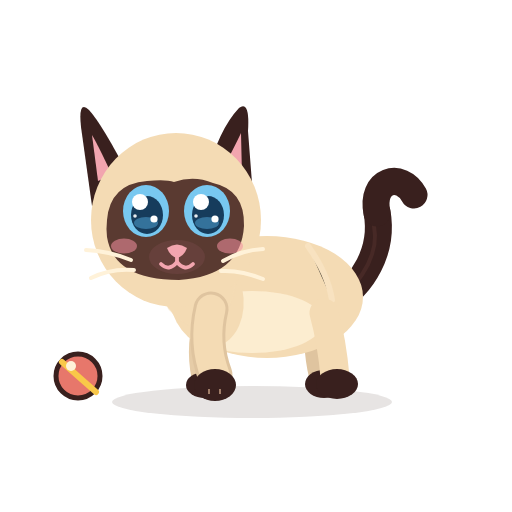
t = 0.00 s
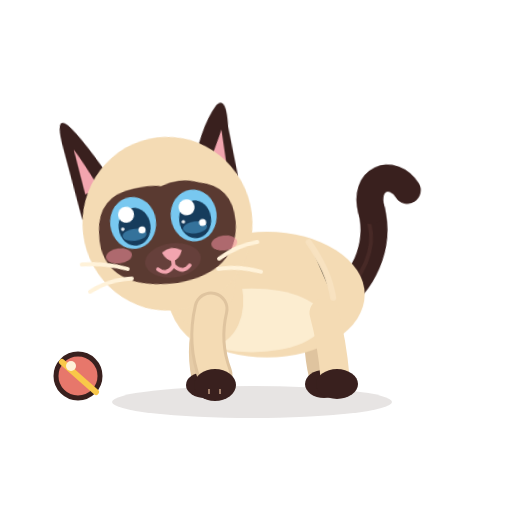
t = 1.56 s
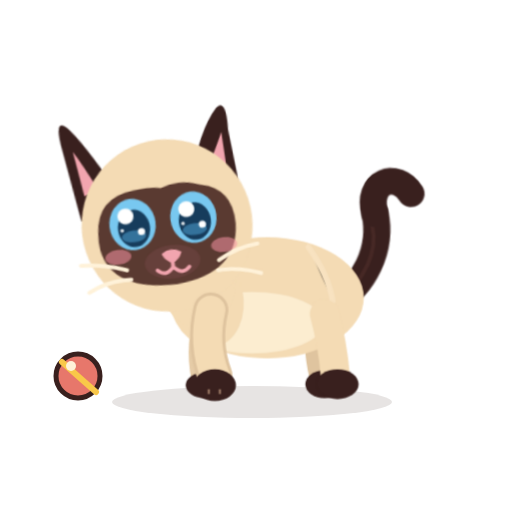
t = 3.32 s
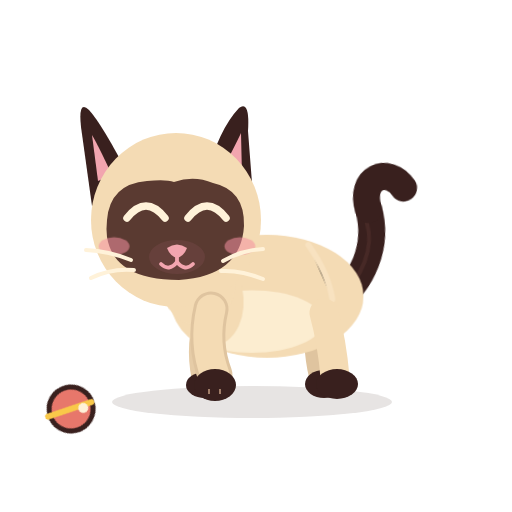
t = 5.41 s
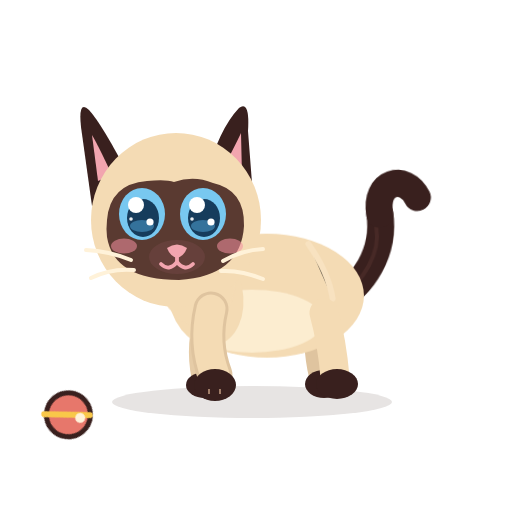
t = 6.73 s
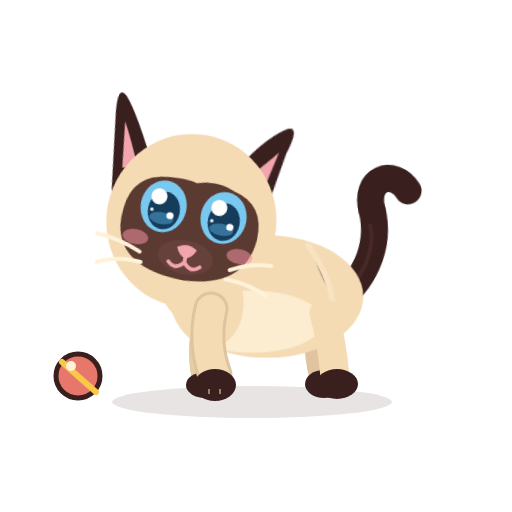
t = 8.54 s

The animated SVG that drew these frames (rendered in a browser with its animation timeline set to each time). Animation: 17 CSS @keyframes rules; frames cover the first 8.54 s, repeats indefinitely.

<?xml version="1.0" encoding="UTF-8"?>
<svg xmlns="http://www.w3.org/2000/svg" viewBox="0 0 512 512" width="512" height="512" role="img" aria-label="Azami · Jeu">
<title>Azami · Jeu</title><desc>Elle guette la balle, se trémousse, bondit, puis fière d’elle.</desc>
<style><![CDATA[
*{animation-fill-mode:both}
#character{transform-box:view-box;transform-origin:255px 402px}#core{transform-box:view-box;transform-origin:268px 330px}#neck{transform-box:view-box;transform-origin:196px 300px}#head{transform-box:view-box;transform-origin:178px 290px}#ear-left{transform-box:view-box;transform-origin:112px 170px}#ear-right{transform-box:view-box;transform-origin:231px 170px}#tail{transform-box:view-box;transform-origin:339px 296px}#tail-tip{transform-box:view-box;transform-origin:377px 214px}#eye-l{transform-box:view-box;transform-origin:146px 211px}#eye-r{transform-box:view-box;transform-origin:207px 211px}#pupils-l{transform-box:view-box;transform-origin:146px 211px}#pupils-r{transform-box:view-box;transform-origin:207px 211px}#mouth-open{transform-box:view-box;transform-origin:177px 262px}#blush{transform-box:view-box;transform-origin:177px 245px}#whiskers{transform-box:view-box;transform-origin:177px 262px}#front-near{transform-box:view-box;transform-origin:211px 312px}#front-far{transform-box:view-box;transform-origin:210px 312px}#back-near{transform-box:view-box;transform-origin:324px 316px}#back-far{transform-box:view-box;transform-origin:320px 316px}#Xball{transform-box:view-box;transform-origin:78px 398px}
#eyes-blink{opacity:0}#eyes-happy{opacity:0}#mouth-open{opacity:0}
#eye-l{animation:k-eye-l 12s infinite}
@keyframes k-eye-l{0.0%{transform:translate(0px,0px) rotate(0deg) scale(1,1);opacity:1;animation-timing-function:linear}6.667%{transform:translate(0px,0px) rotate(0deg) scale(1,1);opacity:1;animation-timing-function:cubic-bezier(.5,0,.75,0)}7.083%{transform:translate(0px,0px) rotate(0deg) scale(1.04,0.3);opacity:1;animation-timing-function:steps(1,end)}7.167%{transform:translate(0px,0px) rotate(0deg) scale(1.04,0.12);opacity:0;animation-timing-function:steps(1,end)}7.75%{transform:translate(0px,0px) rotate(0deg) scale(1.04,0.4);opacity:1;animation-timing-function:cubic-bezier(.34,1.56,.64,1)}8.5%{transform:translate(0px,0px) rotate(0deg) scale(1,1);opacity:1;animation-timing-function:linear}35.5%{transform:translate(0px,0px) rotate(0deg) scale(1,1);opacity:1;animation-timing-function:cubic-bezier(.5,0,.75,0)}35.833%{transform:translate(0px,0px) rotate(0deg) scale(1.03,0.3);opacity:1;animation-timing-function:steps(1,end)}36.0%{transform:translate(0px,0px) rotate(0deg) scale(1.03,0.1);opacity:0;animation-timing-function:linear}45.0%{transform:translate(0px,0px) rotate(0deg) scale(1.03,0.1);opacity:0;animation-timing-function:steps(1,end)}45.167%{transform:translate(0px,0px) rotate(0deg) scale(1.04,0.4);opacity:1;animation-timing-function:cubic-bezier(.34,1.56,.64,1)}46.167%{transform:translate(0px,0px) rotate(0deg) scale(1,1);opacity:1;animation-timing-function:linear}78.333%{transform:translate(0px,0px) rotate(0deg) scale(1,1);opacity:1;animation-timing-function:cubic-bezier(.5,0,.75,0)}78.75%{transform:translate(0px,0px) rotate(0deg) scale(1.04,0.3);opacity:1;animation-timing-function:steps(1,end)}78.833%{transform:translate(0px,0px) rotate(0deg) scale(1.04,0.12);opacity:0;animation-timing-function:steps(1,end)}79.417%{transform:translate(0px,0px) rotate(0deg) scale(1.04,0.4);opacity:1;animation-timing-function:cubic-bezier(.34,1.56,.64,1)}80.167%{transform:translate(0px,0px) rotate(0deg) scale(1,1);opacity:1;animation-timing-function:linear}100.0%{transform:translate(0px,0px) rotate(0deg) scale(1,1);opacity:1;animation-timing-function:linear}}
#eye-r{animation:k-eye-r 12s infinite}
@keyframes k-eye-r{0.0%{transform:translate(0px,0px) rotate(0deg) scale(1,1);opacity:1;animation-timing-function:linear}6.667%{transform:translate(0px,0px) rotate(0deg) scale(1,1);opacity:1;animation-timing-function:cubic-bezier(.5,0,.75,0)}7.083%{transform:translate(0px,0px) rotate(0deg) scale(1.04,0.3);opacity:1;animation-timing-function:steps(1,end)}7.167%{transform:translate(0px,0px) rotate(0deg) scale(1.04,0.12);opacity:0;animation-timing-function:steps(1,end)}7.75%{transform:translate(0px,0px) rotate(0deg) scale(1.04,0.4);opacity:1;animation-timing-function:cubic-bezier(.34,1.56,.64,1)}8.5%{transform:translate(0px,0px) rotate(0deg) scale(1,1);opacity:1;animation-timing-function:linear}35.5%{transform:translate(0px,0px) rotate(0deg) scale(1,1);opacity:1;animation-timing-function:cubic-bezier(.5,0,.75,0)}35.833%{transform:translate(0px,0px) rotate(0deg) scale(1.03,0.3);opacity:1;animation-timing-function:steps(1,end)}36.0%{transform:translate(0px,0px) rotate(0deg) scale(1.03,0.1);opacity:0;animation-timing-function:linear}45.0%{transform:translate(0px,0px) rotate(0deg) scale(1.03,0.1);opacity:0;animation-timing-function:steps(1,end)}45.167%{transform:translate(0px,0px) rotate(0deg) scale(1.04,0.4);opacity:1;animation-timing-function:cubic-bezier(.34,1.56,.64,1)}46.167%{transform:translate(0px,0px) rotate(0deg) scale(1,1);opacity:1;animation-timing-function:linear}78.333%{transform:translate(0px,0px) rotate(0deg) scale(1,1);opacity:1;animation-timing-function:cubic-bezier(.5,0,.75,0)}78.75%{transform:translate(0px,0px) rotate(0deg) scale(1.04,0.3);opacity:1;animation-timing-function:steps(1,end)}78.833%{transform:translate(0px,0px) rotate(0deg) scale(1.04,0.12);opacity:0;animation-timing-function:steps(1,end)}79.417%{transform:translate(0px,0px) rotate(0deg) scale(1.04,0.4);opacity:1;animation-timing-function:cubic-bezier(.34,1.56,.64,1)}80.167%{transform:translate(0px,0px) rotate(0deg) scale(1,1);opacity:1;animation-timing-function:linear}100.0%{transform:translate(0px,0px) rotate(0deg) scale(1,1);opacity:1;animation-timing-function:linear}}
#eyes-blink{animation:k-eyes-blink 12s infinite}
@keyframes k-eyes-blink{0.0%{transform:translate(0px,0px) rotate(0deg) scale(1,1);opacity:0;animation-timing-function:linear}6.667%{transform:translate(0px,0px) rotate(0deg) scale(1,1);opacity:0;animation-timing-function:steps(1,end)}7.167%{transform:translate(0px,0px) rotate(0deg) scale(1,1);opacity:1;animation-timing-function:steps(1,end)}7.75%{transform:translate(0px,0px) rotate(0deg) scale(1,1);opacity:0;animation-timing-function:steps(1,end)}78.333%{transform:translate(0px,0px) rotate(0deg) scale(1,1);opacity:0;animation-timing-function:steps(1,end)}78.833%{transform:translate(0px,0px) rotate(0deg) scale(1,1);opacity:1;animation-timing-function:steps(1,end)}79.417%{transform:translate(0px,0px) rotate(0deg) scale(1,1);opacity:0;animation-timing-function:steps(1,end)}100.0%{transform:translate(0px,0px) rotate(0deg) scale(1,1);opacity:0;animation-timing-function:linear}}
#pupils-l{animation:k-pupils-l 12s infinite}
@keyframes k-pupils-l{0.0%{transform:translate(0px,0px) rotate(0deg) scale(1,1);opacity:1;animation-timing-function:linear}8.333%{transform:translate(0px,0px) rotate(0deg) scale(1,1);opacity:1;animation-timing-function:cubic-bezier(.2,.8,.3,1)}9.167%{transform:translate(-4px,4px) rotate(0deg) scale(1,1);opacity:1;animation-timing-function:linear}30.833%{transform:translate(-4px,4px) rotate(0deg) scale(1,1);opacity:1;animation-timing-function:cubic-bezier(.2,.8,.3,1)}31.833%{transform:translate(0px,0px) rotate(0deg) scale(1,1);opacity:1;animation-timing-function:linear}53.333%{transform:translate(0px,0px) rotate(0deg) scale(1,1);opacity:1;animation-timing-function:cubic-bezier(.2,.8,.3,1)}54.167%{transform:translate(-4px,3px) rotate(0deg) scale(1,1);opacity:1;animation-timing-function:linear}63.333%{transform:translate(-4px,3px) rotate(0deg) scale(1,1);opacity:1;animation-timing-function:cubic-bezier(.2,.8,.3,1)}64.333%{transform:translate(0px,0px) rotate(0deg) scale(1,1);opacity:1;animation-timing-function:linear}100.0%{transform:translate(0px,0px) rotate(0deg) scale(1,1);opacity:1;animation-timing-function:linear}}
#pupils-r{animation:k-pupils-r 12s infinite}
@keyframes k-pupils-r{0.0%{transform:translate(0px,0px) rotate(0deg) scale(1,1);opacity:1;animation-timing-function:linear}8.333%{transform:translate(0px,0px) rotate(0deg) scale(1,1);opacity:1;animation-timing-function:cubic-bezier(.2,.8,.3,1)}9.167%{transform:translate(-4px,4px) rotate(0deg) scale(1,1);opacity:1;animation-timing-function:linear}30.833%{transform:translate(-4px,4px) rotate(0deg) scale(1,1);opacity:1;animation-timing-function:cubic-bezier(.2,.8,.3,1)}31.833%{transform:translate(0px,0px) rotate(0deg) scale(1,1);opacity:1;animation-timing-function:linear}53.333%{transform:translate(0px,0px) rotate(0deg) scale(1,1);opacity:1;animation-timing-function:cubic-bezier(.2,.8,.3,1)}54.167%{transform:translate(-4px,3px) rotate(0deg) scale(1,1);opacity:1;animation-timing-function:linear}63.333%{transform:translate(-4px,3px) rotate(0deg) scale(1,1);opacity:1;animation-timing-function:cubic-bezier(.2,.8,.3,1)}64.333%{transform:translate(0px,0px) rotate(0deg) scale(1,1);opacity:1;animation-timing-function:linear}100.0%{transform:translate(0px,0px) rotate(0deg) scale(1,1);opacity:1;animation-timing-function:linear}}
#head{animation:k-head 12s infinite}
@keyframes k-head{0.0%{transform:translate(0px,0px) rotate(0deg) scale(1,1);opacity:1;animation-timing-function:linear}9.167%{transform:translate(0px,0px) rotate(0deg) scale(1,1);opacity:1;animation-timing-function:cubic-bezier(.5,0,.75,0)}10.0%{transform:translate(0px,0px) rotate(2deg) scale(1,1);opacity:1;animation-timing-function:cubic-bezier(.34,1.56,.64,1)}12.5%{transform:translate(0px,3px) rotate(-7deg) scale(1,1);opacity:1;animation-timing-function:linear}32.5%{transform:translate(0px,3px) rotate(-7deg) scale(1,1);opacity:1;animation-timing-function:cubic-bezier(.5,0,.75,0)}35.0%{transform:translate(0px,0px) rotate(0deg) scale(1,1);opacity:1;animation-timing-function:linear}66.667%{transform:translate(0px,0px) rotate(0deg) scale(1,1);opacity:1;animation-timing-function:cubic-bezier(.5,0,.75,0)}67.5%{transform:translate(0px,0px) rotate(-2deg) scale(1,1);opacity:1;animation-timing-function:cubic-bezier(.34,1.56,.64,1)}70.0%{transform:translate(2px,0px) rotate(11deg) scale(1,1);opacity:1;animation-timing-function:linear}78.333%{transform:translate(2px,0px) rotate(11deg) scale(1,1);opacity:1;animation-timing-function:cubic-bezier(.5,0,.75,0)}81.25%{transform:translate(0px,0px) rotate(0deg) scale(1,1);opacity:1;animation-timing-function:linear}100.0%{transform:translate(0px,0px) rotate(0deg) scale(1,1);opacity:1;animation-timing-function:linear}}
#ear-left{animation:k-ear-left 12s infinite}
@keyframes k-ear-left{0.0%{transform:translate(0px,0px) rotate(0deg) scale(1,1);opacity:1;animation-timing-function:linear}10.0%{transform:translate(0px,0px) rotate(0deg) scale(1,1);opacity:1;animation-timing-function:cubic-bezier(.5,0,.75,0)}10.583%{transform:translate(0px,0px) rotate(3.5deg) scale(1,1);opacity:1;animation-timing-function:cubic-bezier(.34,1.56,.64,1)}11.417%{transform:translate(0px,0px) rotate(-10deg) scale(1,1);opacity:1;animation-timing-function:cubic-bezier(.2,.8,.3,1)}12.917%{transform:translate(0px,0px) rotate(0deg) scale(1,1);opacity:1;animation-timing-function:linear}100.0%{transform:translate(0px,0px) rotate(0deg) scale(1,1);opacity:1;animation-timing-function:linear}}
#ear-right{animation:k-ear-right 12s infinite}
@keyframes k-ear-right{0.0%{transform:translate(0px,0px) rotate(0deg) scale(1,1);opacity:1;animation-timing-function:linear}10.417%{transform:translate(0px,0px) rotate(0deg) scale(1,1);opacity:1;animation-timing-function:cubic-bezier(.5,0,.75,0)}11.0%{transform:translate(0px,0px) rotate(-3.5deg) scale(1,1);opacity:1;animation-timing-function:cubic-bezier(.34,1.56,.64,1)}11.833%{transform:translate(0px,0px) rotate(10deg) scale(1,1);opacity:1;animation-timing-function:cubic-bezier(.2,.8,.3,1)}13.333%{transform:translate(0px,0px) rotate(0deg) scale(1,1);opacity:1;animation-timing-function:linear}65.833%{transform:translate(0px,0px) rotate(0deg) scale(1,1);opacity:1;animation-timing-function:cubic-bezier(.5,0,.75,0)}66.417%{transform:translate(0px,0px) rotate(-4.55deg) scale(1,1);opacity:1;animation-timing-function:cubic-bezier(.34,1.56,.64,1)}67.25%{transform:translate(0px,0px) rotate(13deg) scale(1,1);opacity:1;animation-timing-function:cubic-bezier(.2,.8,.3,1)}74.75%{transform:translate(0px,0px) rotate(13deg) scale(1,1);opacity:1;animation-timing-function:cubic-bezier(.2,.8,.3,1)}76.25%{transform:translate(0px,0px) rotate(0deg) scale(1,1);opacity:1;animation-timing-function:linear}100.0%{transform:translate(0px,0px) rotate(0deg) scale(1,1);opacity:1;animation-timing-function:linear}}
#character{animation:k-character 12s infinite}
@keyframes k-character{0.0%{transform:translate(0px,0px) rotate(0deg) scale(1,1);opacity:1;animation-timing-function:linear}16.667%{transform:translate(0px,0px) rotate(0deg) scale(1,1);opacity:1;animation-timing-function:linear}17.417%{transform:translate(0px,0px) rotate(2.2deg) scale(1,1);opacity:1;animation-timing-function:cubic-bezier(.45,0,.55,1)}18.167%{transform:translate(0px,0px) rotate(-2.2deg) scale(1,1);opacity:1;animation-timing-function:cubic-bezier(.45,0,.55,1)}18.917%{transform:translate(0px,0px) rotate(2.2deg) scale(1,1);opacity:1;animation-timing-function:cubic-bezier(.45,0,.55,1)}19.667%{transform:translate(0px,0px) rotate(-2.2deg) scale(1,1);opacity:1;animation-timing-function:cubic-bezier(.45,0,.55,1)}20.417%{transform:translate(0px,0px) rotate(2.2deg) scale(1,1);opacity:1;animation-timing-function:cubic-bezier(.45,0,.55,1)}21.167%{transform:translate(0px,0px) rotate(-2.2deg) scale(1,1);opacity:1;animation-timing-function:cubic-bezier(.45,0,.55,1)}21.917%{transform:translate(0px,0px) rotate(2.2deg) scale(1,1);opacity:1;animation-timing-function:cubic-bezier(.45,0,.55,1)}22.667%{transform:translate(0px,0px) rotate(-2.2deg) scale(1,1);opacity:1;animation-timing-function:cubic-bezier(.45,0,.55,1)}23.417%{transform:translate(0px,0px) rotate(2.2deg) scale(1,1);opacity:1;animation-timing-function:cubic-bezier(.45,0,.55,1)}24.167%{transform:translate(0px,0px) rotate(-2.2deg) scale(1,1);opacity:1;animation-timing-function:cubic-bezier(.45,0,.55,1)}24.917%{transform:translate(0px,0px) rotate(0deg) scale(1,1);opacity:1;animation-timing-function:linear}27.083%{transform:translate(0px,0px) rotate(0deg) scale(1,1);opacity:1;animation-timing-function:cubic-bezier(.5,0,.75,0)}28.083%{transform:translate(0px,0px) rotate(0deg) scale(1.06,0.9);opacity:1;animation-timing-function:cubic-bezier(.34,1.56,.64,1)}29.5%{transform:translate(0px,-36px) rotate(-5deg) scale(0.95,1.07);opacity:1;animation-timing-function:cubic-bezier(.3,0,.7,1)}30.917%{transform:translate(0px,0px) rotate(0deg) scale(1.08,0.9);opacity:1;animation-timing-function:cubic-bezier(.34,1.56,.64,1)}32.583%{transform:translate(0px,0px) rotate(0deg) scale(1,1);opacity:1;animation-timing-function:linear}100.0%{transform:translate(0px,0px) rotate(0deg) scale(1,1);opacity:1;animation-timing-function:linear}}
#tail-tip{animation:k-tail-tip 12s infinite}
@keyframes k-tail-tip{0.0%{transform:translate(0px,0px) rotate(0deg) scale(1,1);opacity:1;animation-timing-function:linear}16.667%{transform:translate(0px,0px) rotate(0deg) scale(1,1);opacity:1;animation-timing-function:cubic-bezier(.5,0,.75,0)}17.5%{transform:translate(0px,0px) rotate(-14deg) scale(1,1);opacity:1;animation-timing-function:cubic-bezier(.34,1.56,.64,1)}19.167%{transform:translate(0px,0px) rotate(7.0deg) scale(1,1);opacity:1;animation-timing-function:cubic-bezier(.2,.8,.3,1)}20.167%{transform:translate(0px,0px) rotate(0deg) scale(1,1);opacity:1;animation-timing-function:cubic-bezier(.5,0,.75,0)}21.0%{transform:translate(0px,0px) rotate(-14deg) scale(1,1);opacity:1;animation-timing-function:cubic-bezier(.34,1.56,.64,1)}21.667%{transform:translate(0px,0px) rotate(0deg) scale(1,1);opacity:1;animation-timing-function:linear}22.667%{transform:translate(0px,0px) rotate(7.0deg) scale(1,1);opacity:1;animation-timing-function:cubic-bezier(.2,.8,.3,1)}23.667%{transform:translate(0px,0px) rotate(0deg) scale(1,1);opacity:1;animation-timing-function:cubic-bezier(.5,0,.75,0)}24.5%{transform:translate(0px,0px) rotate(-14deg) scale(1,1);opacity:1;animation-timing-function:cubic-bezier(.34,1.56,.64,1)}25.167%{transform:translate(0px,0px) rotate(0deg) scale(1,1);opacity:1;animation-timing-function:linear}26.167%{transform:translate(0px,0px) rotate(7.0deg) scale(1,1);opacity:1;animation-timing-function:cubic-bezier(.2,.8,.3,1)}27.167%{transform:translate(0px,0px) rotate(0deg) scale(1,1);opacity:1;animation-timing-function:cubic-bezier(.5,0,.75,0)}28.0%{transform:translate(0px,0px) rotate(-14deg) scale(1,1);opacity:1;animation-timing-function:cubic-bezier(.34,1.56,.64,1)}28.667%{transform:translate(0px,0px) rotate(0deg) scale(1,1);opacity:1;animation-timing-function:linear}29.667%{transform:translate(0px,0px) rotate(7.0deg) scale(1,1);opacity:1;animation-timing-function:cubic-bezier(.2,.8,.3,1)}32.167%{transform:translate(0px,0px) rotate(0deg) scale(1,1);opacity:1;animation-timing-function:linear}88.333%{transform:translate(0px,0px) rotate(0deg) scale(1,1);opacity:1;animation-timing-function:cubic-bezier(.5,0,.75,0)}89.167%{transform:translate(0px,0px) rotate(-20deg) scale(1,1);opacity:1;animation-timing-function:cubic-bezier(.34,1.56,.64,1)}90.833%{transform:translate(0px,0px) rotate(10.0deg) scale(1,1);opacity:1;animation-timing-function:cubic-bezier(.2,.8,.3,1)}93.333%{transform:translate(0px,0px) rotate(0deg) scale(1,1);opacity:1;animation-timing-function:linear}100.0%{transform:translate(0px,0px) rotate(0deg) scale(1,1);opacity:1;animation-timing-function:linear}}
#front-near{animation:k-front-near 12s infinite}
@keyframes k-front-near{0.0%{transform:translate(0px,0px) rotate(0deg) scale(1,1);opacity:1;animation-timing-function:linear}27.5%{transform:translate(0px,0px) rotate(0deg) scale(1,1);opacity:1;animation-timing-function:cubic-bezier(.5,0,.75,0)}29.167%{transform:translate(0px,0px) rotate(28deg) scale(1,1);opacity:1;animation-timing-function:cubic-bezier(.34,1.56,.64,1)}32.5%{transform:translate(0px,0px) rotate(0deg) scale(1,1);opacity:1;animation-timing-function:linear}100.0%{transform:translate(0px,0px) rotate(0deg) scale(1,1);opacity:1;animation-timing-function:linear}}
#Xball{animation:k-Xball 12s infinite}
@keyframes k-Xball{0.0%{transform:translate(0px,0px) rotate(0deg) scale(1,1);opacity:1;animation-timing-function:linear}30.0%{transform:translate(0px,0px) rotate(0deg) scale(1,1);opacity:1;animation-timing-function:cubic-bezier(.34,1.56,.64,1)}34.167%{transform:translate(-26px,0px) rotate(-240deg) scale(1,1);opacity:1;animation-timing-function:cubic-bezier(.2,.8,.3,1)}54.167%{transform:translate(-26px,0px) rotate(-240deg) scale(1,1);opacity:1;animation-timing-function:cubic-bezier(.45,0,.55,1)}63.333%{transform:translate(0px,0px) rotate(0deg) scale(1,1);opacity:1;animation-timing-function:cubic-bezier(.2,.8,.3,1)}100.0%{transform:translate(0px,0px) rotate(0deg) scale(1,1);opacity:1;animation-timing-function:linear}}
#eyes-happy{animation:k-eyes-happy 12s infinite}
@keyframes k-eyes-happy{0.0%{transform:translate(0px,0px) rotate(0deg) scale(1,1);opacity:0;animation-timing-function:linear}35.833%{transform:translate(0px,0px) rotate(0deg) scale(1,1);opacity:0;animation-timing-function:steps(1,end)}36.0%{transform:translate(0px,0px) rotate(0deg) scale(1,1);opacity:1;animation-timing-function:steps(1,end)}45.167%{transform:translate(0px,0px) rotate(0deg) scale(1,1);opacity:0;animation-timing-function:steps(1,end)}100.0%{transform:translate(0px,0px) rotate(0deg) scale(1,1);opacity:0;animation-timing-function:linear}}
#blush{animation:k-blush 12s infinite}
@keyframes k-blush{0.0%{transform:translate(0px,0px) rotate(0deg) scale(1,1);opacity:1;animation-timing-function:linear}35.833%{transform:translate(0px,0px) rotate(0deg) scale(1,1);opacity:1;animation-timing-function:cubic-bezier(.34,1.56,.64,1)}37.5%{transform:translate(0px,0px) rotate(0deg) scale(1.2,1.2);opacity:1;animation-timing-function:cubic-bezier(.45,0,.55,1)}45.0%{transform:translate(0px,0px) rotate(0deg) scale(1.2,1.2);opacity:1;animation-timing-function:cubic-bezier(.2,.8,.3,1)}47.5%{transform:translate(0px,0px) rotate(0deg) scale(1,1);opacity:1;animation-timing-function:linear}100.0%{transform:translate(0px,0px) rotate(0deg) scale(1,1);opacity:1;animation-timing-function:linear}}
#core{animation:c-core 3.0s infinite}
@keyframes c-core{0.0%{transform:translate(0px,0px) rotate(0deg) scale(1,1);opacity:1;animation-timing-function:cubic-bezier(.45,0,.55,1)}47.0%{transform:translate(0px,-1.5px) rotate(0deg) scale(1.018,1.03);opacity:1;animation-timing-function:cubic-bezier(.45,0,.55,1)}100.0%{transform:translate(0px,0px) rotate(0deg) scale(1,1);opacity:1;animation-timing-function:cubic-bezier(.45,0,.55,1)}}
#neck{animation:c-neck 3.0s infinite}
@keyframes c-neck{0.0%{transform:translate(0px,0px) rotate(0deg) scale(1,1);opacity:1;animation-timing-function:cubic-bezier(.45,0,.55,1)}47.0%{transform:translate(0px,-1.8px) rotate(0deg) scale(1,1);opacity:1;animation-timing-function:cubic-bezier(.45,0,.55,1)}100.0%{transform:translate(0px,0px) rotate(0deg) scale(1,1);opacity:1;animation-timing-function:cubic-bezier(.45,0,.55,1)}}
#tail{animation:c-tail 4.0s infinite}
@keyframes c-tail{0.0%{transform:translate(0px,0px) rotate(0deg) scale(1,1);opacity:1;animation-timing-function:cubic-bezier(.45,0,.55,1)}28.0%{transform:translate(0px,0px) rotate(-7deg) scale(1,1);opacity:1;animation-timing-function:cubic-bezier(.45,0,.55,1)}58.0%{transform:translate(0px,0px) rotate(5deg) scale(1,1);opacity:1;animation-timing-function:cubic-bezier(.45,0,.55,1)}80.0%{transform:translate(0px,0px) rotate(-2deg) scale(1,1);opacity:1;animation-timing-function:cubic-bezier(.45,0,.55,1)}100.0%{transform:translate(0px,0px) rotate(0deg) scale(1,1);opacity:1;animation-timing-function:cubic-bezier(.45,0,.55,1)}}
@media(prefers-reduced-motion:reduce){*{animation:none!important}}
]]></style>


<g id="ground-shadow"><ellipse cx="252" cy="402" rx="140" ry="16" fill="#39201E" opacity=".12"/></g>
<g id="character">
  <g id="tail">
    <path d="M334 302 C363 286 384 250 377 212" stroke="#39201E" stroke-width="27" stroke-linecap="round" fill="none"/>
    <path d="M336 302 C365 279 379 251 374 226" stroke="#6B403A" stroke-width="4" stroke-linecap="round" fill="none" opacity=".28"/>
    <g id="tail-tip"><path d="M377 213 C370 180 401 171 414 195" stroke="#39201E" stroke-width="27" stroke-linecap="round" fill="none"/></g>
  </g>
  <g id="back-far"><path d="M320 313 Q314 343 322 376" stroke="#DFC49F" stroke-width="26" fill="none" stroke-linecap="round"/><ellipse cx="324" cy="384" rx="19" ry="14" fill="#39201E"/></g>
  <g id="front-far"><path d="M210 309 Q198 344 205 377" stroke="#E6CCA7" stroke-width="27" fill="none" stroke-linecap="round"/><ellipse cx="205" cy="385" rx="19" ry="13" fill="#39201E"/></g>
  <g id="core">
    <ellipse cx="267" cy="297" rx="96" ry="61" fill="#F4DBB4"/>
    <ellipse cx="252" cy="322" rx="71" ry="31" fill="#FFF2D9" opacity=".78"/>
    <ellipse cx="206" cy="296" rx="37" ry="51" transform="rotate(-12 206 296)" fill="#F4DBB4"/>
    <path d="M308 246 Q328 274 332 300" stroke="#F9E4C3" stroke-width="6" opacity=".8" stroke-linecap="round"/>
  </g>
  <g id="back-near"><path d="M324 313 Q332 342 335 377" stroke="#F4DBB4" stroke-width="29" fill="none" stroke-linecap="round"/><ellipse cx="337" cy="384" rx="21" ry="15" fill="#39201E"/></g>
  <g id="neck"><ellipse cx="196" cy="276" rx="39" ry="51" transform="rotate(-10 196 276)" fill="#F4DBB4"/></g>
  <g id="head">
    <g id="ear-left"><path d="M130 178 Q102 124 89 110 Q78 99 81 127 L92 206Z" fill="#39201E"/><path d="M112 175 Q98 145 92 135 L98 181Z" fill="#F2A5AF"/></g>
    <g id="ear-right"><path d="M206 177 Q219 129 239 108 Q250 100 248 131 L253 196Z" fill="#39201E"/><path d="M220 174 Q235 146 241 133 L242 176Z" fill="#F2A5AF"/></g>
    <ellipse cx="176" cy="220" rx="85" ry="87" fill="#F4DBB4"/>
    <path d="M107 220 Q110 184 147 181 Q166 179 174 182 Q194 175 213 183 Q245 190 244 226 Q241 276 179 280 Q114 280 107 237 Q106 229 107 220Z" fill="#5A3A31"/>
    <g id="blush"><ellipse cx="124" cy="246" rx="13" ry="7.5" fill="#F48FA0" opacity=".55"/><ellipse cx="230" cy="246" rx="13" ry="7.5" fill="#F48FA0" opacity=".55"/></g>
    <g id="eye-l"><g transform="translate(146 211)"><g id="pupils-l"><ellipse rx="23" ry="26" fill="#78C8F0"/><ellipse cx="1" cy="4" rx="16" ry="19" fill="#163C5C"/>
      <ellipse cx="0" cy="12" rx="12" ry="6" fill="#4E9FCF" opacity=".55"/><circle cx="-6" cy="-9" r="8" fill="#FFFFFF"/><circle cx="8" cy="8" r="3.6" fill="#FFFFFF"/><circle cx="-11" cy="5" r="1.8" fill="#FFFFFF" opacity=".9"/></g></g></g>
    <g id="eye-r"><g transform="translate(207 211)"><g id="pupils-r"><ellipse rx="23" ry="26" fill="#78C8F0"/><ellipse cx="1" cy="4" rx="16" ry="19" fill="#163C5C"/>
      <ellipse cx="0" cy="12" rx="12" ry="6" fill="#4E9FCF" opacity=".55"/><circle cx="-6" cy="-9" r="8" fill="#FFFFFF"/><circle cx="8" cy="8" r="3.6" fill="#FFFFFF"/><circle cx="-11" cy="5" r="1.8" fill="#FFFFFF" opacity=".9"/></g></g></g>
    <g id="eyes-blink"><path d="M126 213 Q146 219 166 213 M187 213 Q207 219 228 213" stroke="#FFF2D9" stroke-width="7" stroke-linecap="round" fill="none"/></g>
    <g id="eyes-happy"><path d="M127 218 Q146 194 165 218 M188 218 Q207 194 226 218" stroke="#FFF2D9" stroke-width="7.5" stroke-linecap="round" fill="none"/></g>
    <ellipse cx="177" cy="257" rx="28" ry="17" fill="#66403B"/>
    <path d="M167 248 Q177 241 187 248 Q184 256 177 258 Q170 256 167 248Z" fill="#F2A5AF"/>
    <g id="mouth-smile" stroke="#F2A5AF" stroke-width="3.8" stroke-linecap="round" fill="none"><path d="M177 257 V262 M177 262 Q169 272 161 264 M177 262 Q185 272 193 264"/></g>
    <g id="mouth-open"><ellipse cx="177" cy="268" rx="11" ry="13" fill="#8F4357"/><path d="M170 274 Q177 266 184 274 Q177 281 170 274Z" fill="#F6A2B0"/></g>
    <g id="whiskers" stroke="#FFF2D9" stroke-width="4" stroke-linecap="round" fill="none"><path d="M131 260 Q109 251 86 250 M134 270 Q111 268 91 278 M223 261 Q242 250 263 249 M221 271 Q241 270 263 279"/></g>
  </g>
  <g id="front-near"><path d="M211 309 Q203 343 215 375" stroke="#DFC49F" stroke-width="35" fill="none" stroke-linecap="round"/><path d="M211 309 Q203 343 215 375" stroke="#F4DBB4" stroke-width="29" fill="none" stroke-linecap="round"/><ellipse cx="215" cy="385" rx="21" ry="16" fill="#39201E"/><path d="M209 389 L209 394 M220 389 L220 394" stroke="#F2C8A5" stroke-width="2" opacity=".56"/></g>
</g>

<g id="Xball"><circle cx="78" cy="376" r="22" fill="#E7776B" stroke="#39201E" stroke-width="5"/><path d="M62 362 Q80 378 96 392" stroke="#F9C849" stroke-width="6" stroke-linecap="round" fill="none"/><circle cx="71" cy="366" r="5" fill="#FFF2D9"/></g>
</svg>
